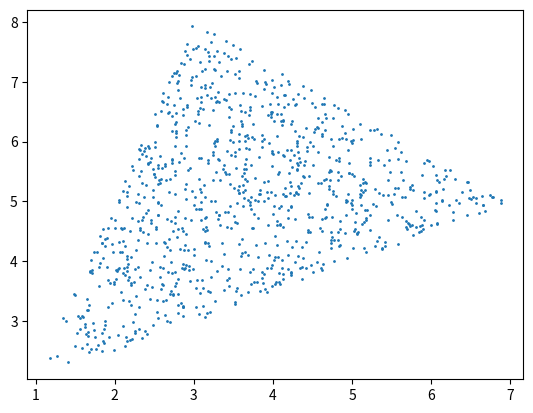

Here is the Python script that generated this plot:
import random
from itertools import islice

import matplotlib.pyplot as plt
import numpy as np


def uniform_triangle(u, v):
    while True:
        s = random.random()
        t = random.random()
        in_triangle = s + t <= 1
        p = s * u + t * v if in_triangle else (1 - s) * u + (1 - t) * v
        yield p


triangle = np.array(
    [
        [1, 2],
        [3, 8],
        [7, 5],
    ]
)

it = uniform_triangle(
    triangle[1] - triangle[0],
    triangle[2] - triangle[0],
)

points = np.array(list(islice(it, 0, 1000)))
points += triangle[0]

fig, ax = plt.subplots()
ax.scatter(points[:, 0], points[:, 1], s=1)
fig.savefig("triangle.png", dpi=200)
